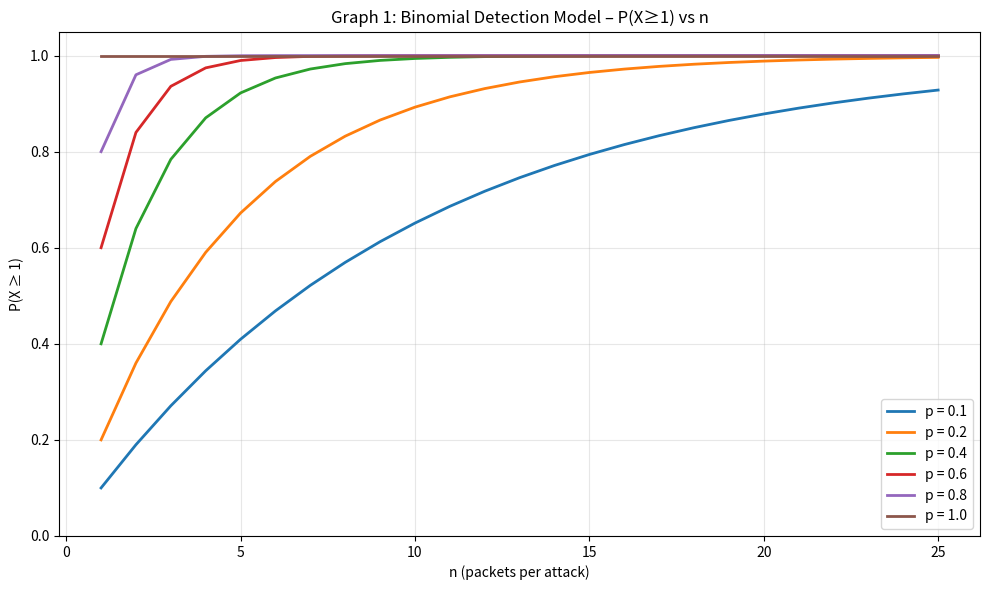
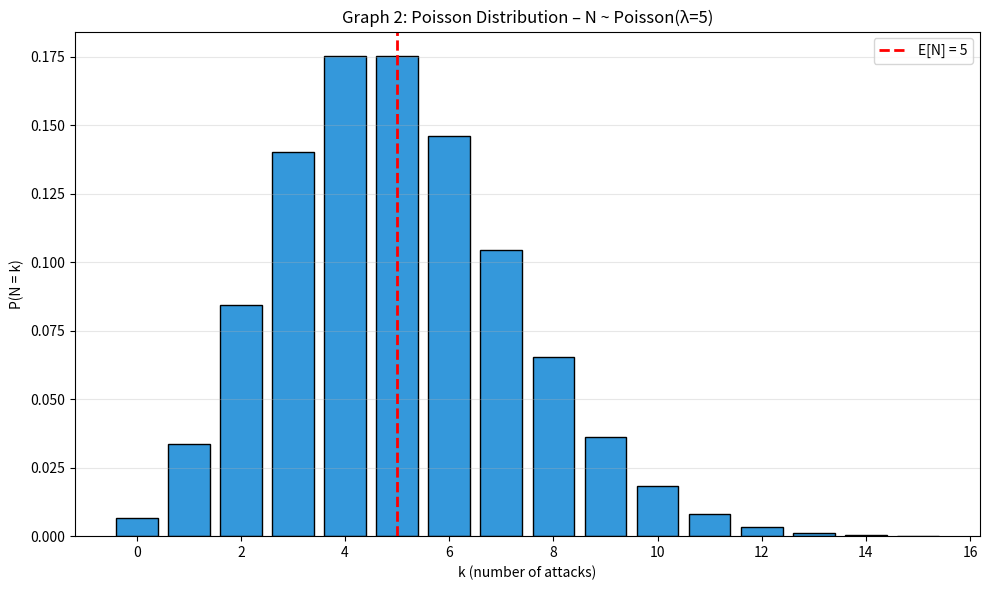
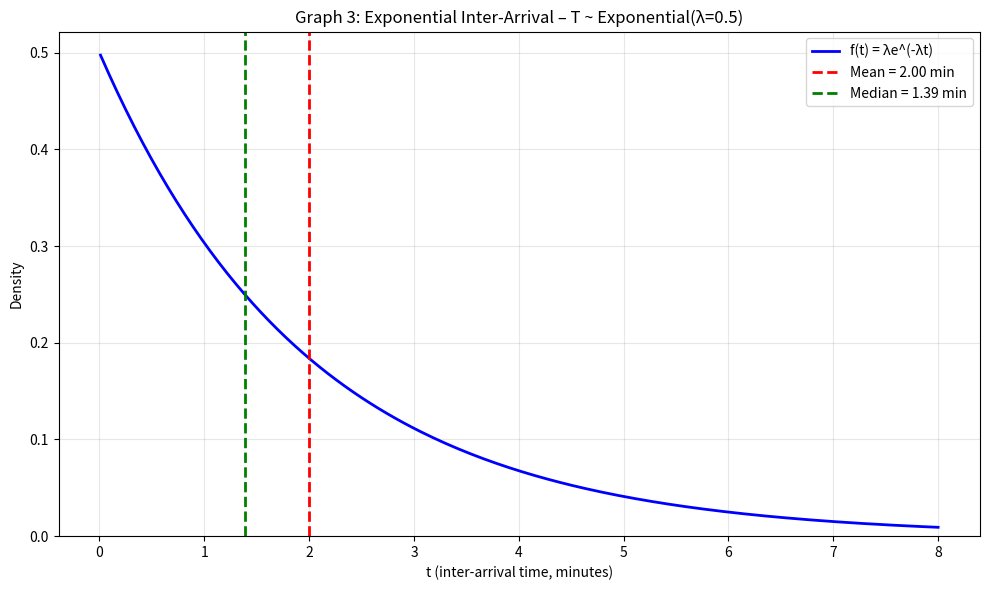
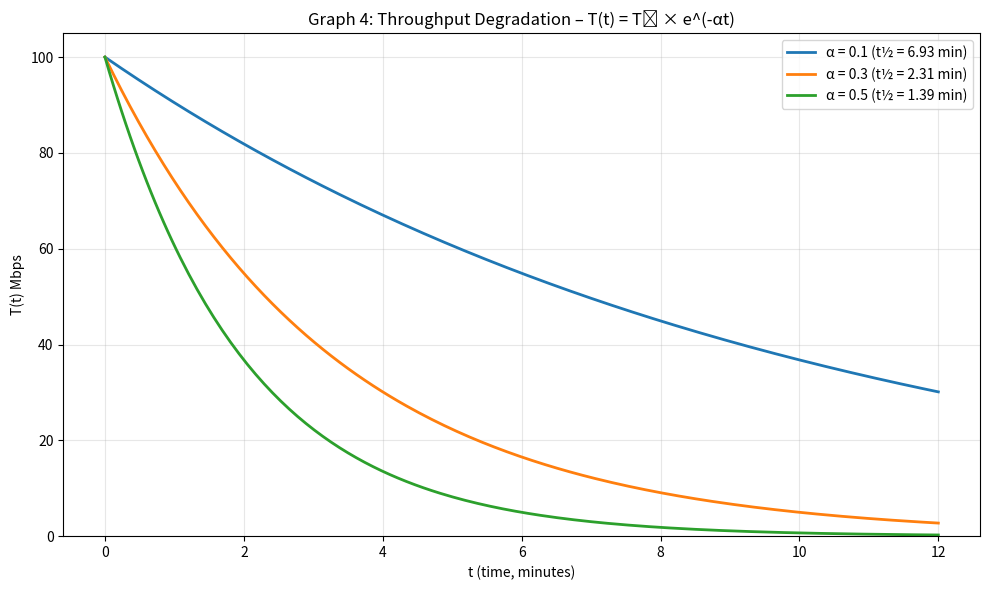

Write Python code to recreate these figures, in order.
"""
Generate the 4 theoretical model graphs from the Research PDF.
"""

import numpy as np
import matplotlib.pyplot as plt
from scipy import stats


def graph1_binomial():
    """Graph 1: P(X≥1) = 1-(1-p)^n vs n for different p values."""
    n = np.arange(1, 26)
    p_values = [0.10, 0.20, 0.40, 0.60, 0.80, 1.00]

    fig, ax = plt.subplots(figsize=(10, 6))
    for p in p_values:
        prob = 1 - (1 - p) ** n
        ax.plot(n, prob, linewidth=2, label=f"p = {p}")

    ax.set_xlabel("n (packets per attack)")
    ax.set_ylabel("P(X ≥ 1)")
    ax.set_title("Graph 1: Binomial Detection Model – P(X≥1) vs n")
    ax.legend()
    ax.grid(True, alpha=0.3)
    ax.set_ylim(0, 1.05)
    plt.tight_layout()
    plt.show()


def graph2_poisson():
    """Graph 2: Poisson(λ=5) – P(N=k) bar chart, peak at k=5."""
    lam = 5  # E[N] = 5 over 10 min
    k = np.arange(0, 16)
    probs = stats.poisson.pmf(k, lam)

    fig, ax = plt.subplots(figsize=(10, 6))
    ax.bar(k, probs, color="#3498db", edgecolor="black")
    ax.axvline(lam, color="red", linestyle="--", linewidth=2, label=f"E[N] = {lam}")
    ax.set_xlabel("k (number of attacks)")
    ax.set_ylabel("P(N = k)")
    ax.set_title("Graph 2: Poisson Distribution – N ~ Poisson(λ=5)")
    ax.legend()
    ax.grid(True, alpha=0.3, axis="y")
    plt.tight_layout()
    plt.show()


def graph3_exponential():
    """Graph 3: Inter-arrival T ~ Exponential(λ=0.5), mean=2 min, median=1.39 min."""
    lam = 0.5  # attacks per minute
    t = np.linspace(0.01, 8, 200)
    pdf = lam * np.exp(-lam * t)
    mean_val = 1 / lam
    median_val = np.log(2) / lam

    fig, ax = plt.subplots(figsize=(10, 6))
    ax.plot(t, pdf, "b-", linewidth=2, label="f(t) = λe^(-λt)")
    ax.axvline(mean_val, color="red", linestyle="--", linewidth=2, label=f"Mean = {mean_val:.2f} min")
    ax.axvline(median_val, color="green", linestyle="--", linewidth=2, label=f"Median = {median_val:.2f} min")
    ax.set_xlabel("t (inter-arrival time, minutes)")
    ax.set_ylabel("Density")
    ax.set_title("Graph 3: Exponential Inter-Arrival – T ~ Exponential(λ=0.5)")
    ax.legend()
    ax.grid(True, alpha=0.3)
    ax.set_ylim(0, None)
    plt.tight_layout()
    plt.show()


def graph4_degradation():
    """Graph 4: Throughput decay T(t) = T₀ × e^(-αt) for α = 0.1, 0.3, 0.5."""
    T0 = 100  # Mbps
    t_min = np.linspace(0, 12, 200)
    alphas = [0.10, 0.30, 0.50]

    fig, ax = plt.subplots(figsize=(10, 6))
    for alpha in alphas:
        T = T0 * np.exp(-alpha * t_min)
        half_life = np.log(2) / alpha
        ax.plot(t_min, T, linewidth=2, label=f"α = {alpha} (t½ = {half_life:.2f} min)")
    ax.set_xlabel("t (time, minutes)")
    ax.set_ylabel("T(t) Mbps")
    ax.set_title("Graph 4: Throughput Degradation – T(t) = T₀ × e^(-αt)")
    ax.legend()
    ax.grid(True, alpha=0.3)
    ax.set_ylim(0, 105)
    plt.tight_layout()
    plt.show()


if __name__ == "__main__":
    graph1_binomial()
    graph2_poisson()
    graph3_exponential()
    graph4_degradation()
